Run: headless pygame with SDL's dummy video driver; simulated clock (each Clock.tick advances the game by its frame time, no real sleeping); random seed 0; keys injected as events and as key.get_pressed() state; no mouse input.
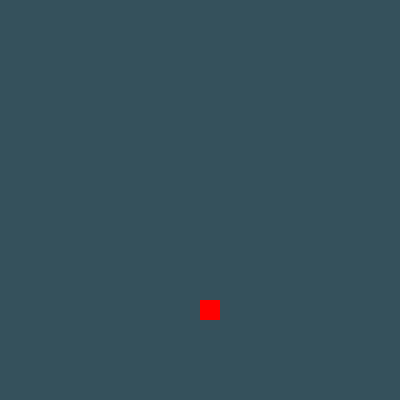
Frame 1 of 4 · flips 1–60 · no input
Frame 2 of 4 · flips 61–180 · tapped SPACE, RETURN · held RIGHT (→), D · screen unchanged from frame 1, image omitted
Frame 3 of 4 · flips 181–300 · held DOWN (↓), S · screen unchanged from frame 2, image omitted
Frame 4 of 4 · flips 301–420 · held LEFT (←), A, UP (↑), W · screen unchanged from frame 3, image omitted

The pygame program that drew these frames:

import pygame

pygame.init()
win = pygame.display.set_mode((400, 400))
clock = pygame.time.Clock()

isJump = False
jumpCount, fallCount = 10, 10
x, y, width, height = 200, 300, 20, 20

run = True
while run:
    clock.tick(20)
    for event in pygame.event.get():
        if event.type == pygame.QUIT:
            run = False
    keys = pygame.key.get_pressed()

    if keys[pygame.K_SPACE]:
        isJump = True
    if isJump:
        if jumpCount > 0:
            y -= (jumpCount**1.5) / 3
            jumpCount -= 1
            print(jumpCount)
        elif fallCount > 0:
            y += (fallCount**1.5) / 3
            fallCount -= 1
            print(fallCount)
        else:
            isJump = False
            jumpCount, fallCount = 10, 10
            print(jumpCount, fallCount)

    win.fill((53, 81, 92))
    pygame.draw.rect(win, (255, 0, 0), (x, y, width, height))
    pygame.display.flip()
